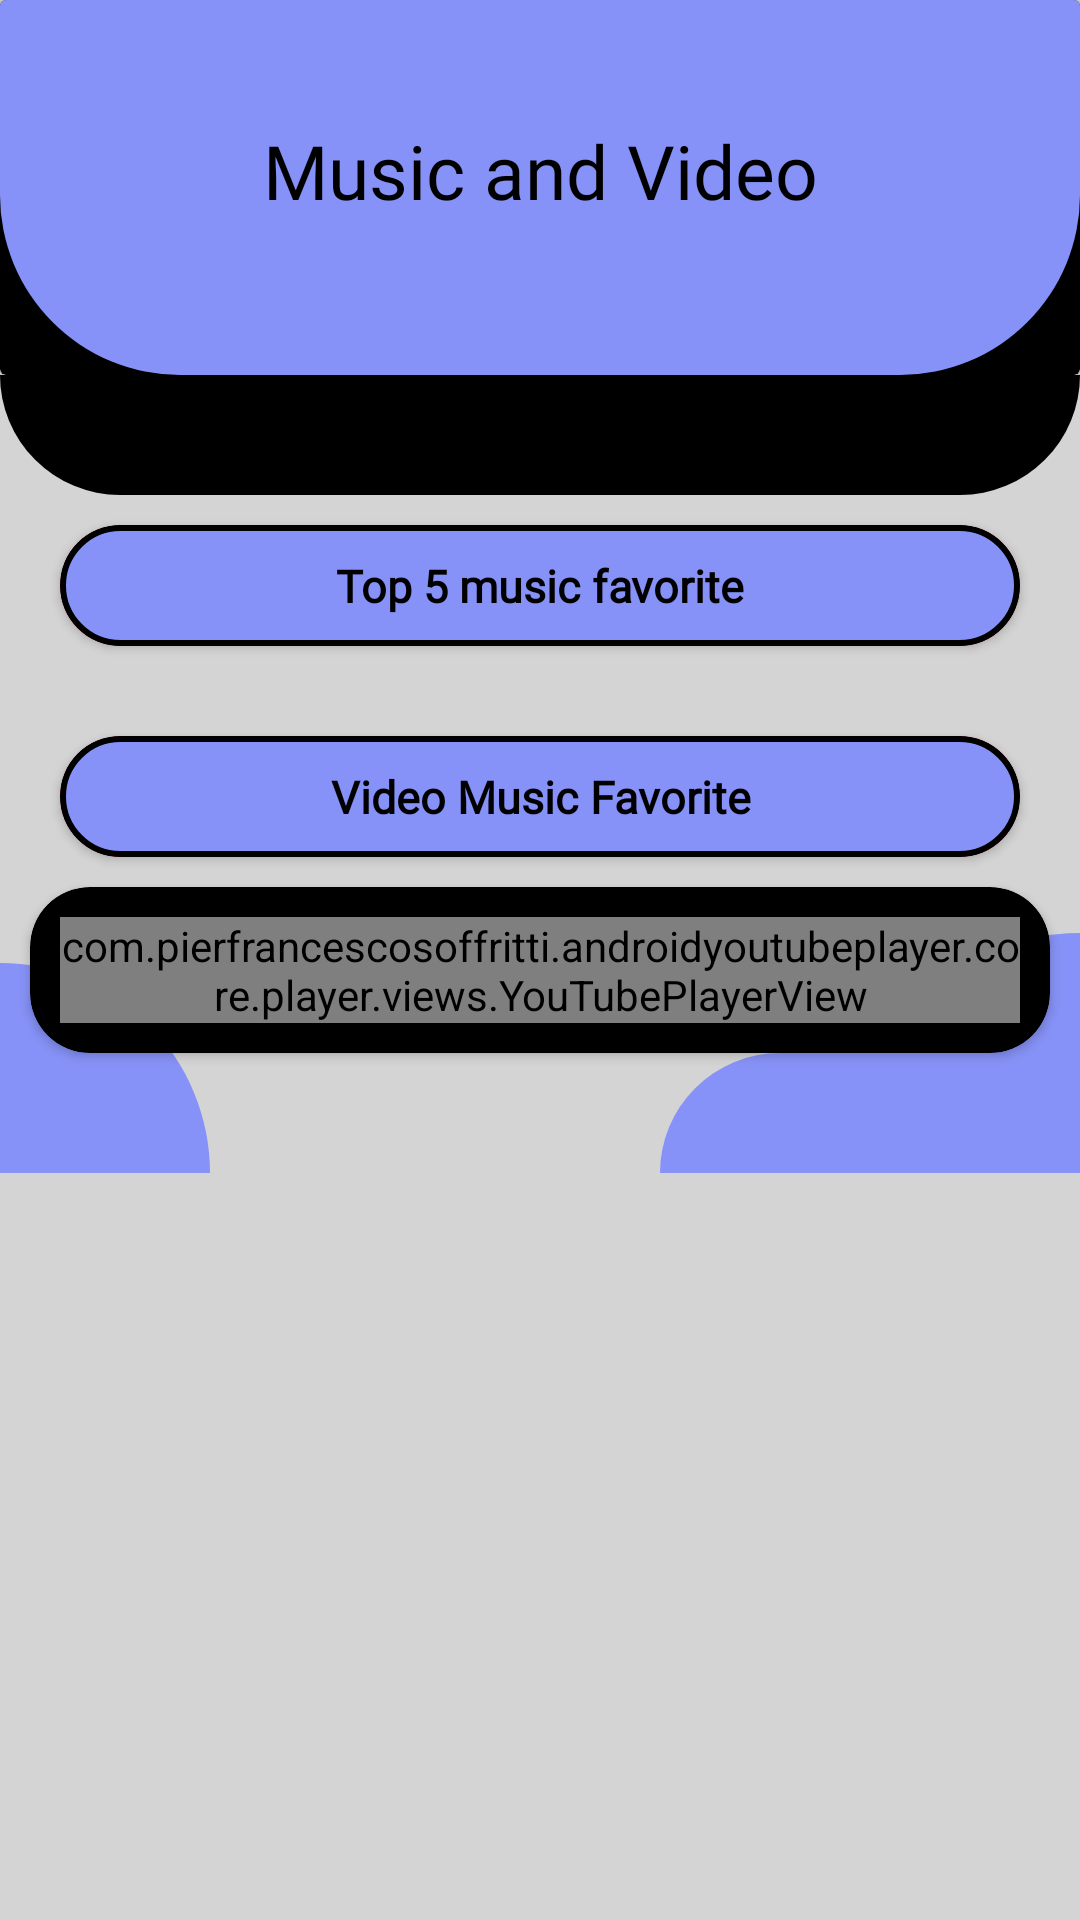

This screen was rendered from an Android layout file. Write that file and the resources it references.
<!-- AndroidManifest.xml: application theme Theme.MainActivity -->
<!-- res/layout/fragment_music.xml -->
<?xml version="1.0" encoding="utf-8"?>
<ScrollView xmlns:android="http://schemas.android.com/apk/res/android"
    xmlns:app="http://schemas.android.com/apk/res-auto"
    xmlns:tools="http://schemas.android.com/tools"
    android:layout_width="match_parent"
    android:layout_height="match_parent"
    android:background="@color/grey"
    tools:context=".MusicFragment">


    <androidx.constraintlayout.widget.ConstraintLayout
        android:layout_width="match_parent"
        android:layout_height="match_parent">

        <androidx.cardview.widget.CardView
            android:id="@+id/banner"
            android:layout_width="match_parent"
            android:layout_height="wrap_content"
            android:backgroundTint="@color/black"
            app:layout_constraintEnd_toEndOf="parent"
            app:layout_constraintStart_toStartOf="parent"
            app:layout_constraintTop_toTopOf="parent">

            <ImageView
                android:layout_width="match_parent"
                android:layout_height="125dp"
                android:background="@drawable/shape_top_halfcircle_red"
                app:layout_constraintEnd_toEndOf="parent"
                app:layout_constraintStart_toStartOf="parent"
                app:layout_constraintTop_toTopOf="parent" />

            <TextView
                android:layout_width="match_parent"
                android:layout_height="wrap_content"
                android:layout_marginTop="40dp"
                android:elevation="10dp"
                android:fontFamily="@font/game_of_squids"
                android:text="@string/music_and_video"
                android:textAlignment="center"
                android:textColor="@color/black"
                android:textSize="25sp"
                app:layout_constraintLeft_toLeftOf="parent"
                app:layout_constraintRight_toRightOf="parent"
                app:layout_constraintTop_toTopOf="parent" />
        </androidx.cardview.widget.CardView>

        <View
            android:id="@+id/v_black"
            android:layout_width="match_parent"
            android:layout_height="40dp"
            android:background="@drawable/shape_halfcircle_black"
            app:layout_constraintRight_toRightOf="parent"
            app:layout_constraintStart_toStartOf="parent"
            app:layout_constraintTop_toBottomOf="@id/banner" />

        <androidx.cardview.widget.CardView
            android:id="@+id/cv_interest"
            android:layout_width="match_parent"
            android:layout_height="wrap_content"
            android:layout_marginTop="10dp"
            android:backgroundTint="@color/red_rb"
            app:cardCornerRadius="20dp"
            android:layout_marginLeft="20dp"
            android:layout_marginRight="20dp"
            app:layout_constraintTop_toBottomOf="@id/v_black"
            app:layout_constraintEnd_toEndOf="parent"
            app:layout_constraintStart_toStartOf="parent">

            <TextView
                android:layout_width="match_parent"
                android:layout_height="match_parent"
                android:text="@string/top_5_music_favorite"
                android:background="@drawable/shape_circle_red"
                android:layout_gravity="center"
                android:gravity="center"
                android:textSize="15sp"
                android:paddingTop="10dp"
                android:paddingBottom="10dp"
                android:textStyle="bold"
                android:textColor="@color/black"
                android:fontFamily="@font/game_of_squids" />

        </androidx.cardview.widget.CardView>

        <androidx.recyclerview.widget.RecyclerView
            android:id="@+id/rv_1"
            android:layout_width="match_parent"
            android:layout_height="match_parent"
            android:layout_marginTop="10dp"
            app:layout_constraintRight_toRightOf="parent"
            app:layout_constraintStart_toStartOf="parent"
            app:layout_constraintTop_toBottomOf="@id/cv_interest" />

        <androidx.cardview.widget.CardView
            android:id="@+id/cv_video"
            android:layout_width="match_parent"
            android:layout_height="wrap_content"
            android:layout_marginTop="20dp"
            android:backgroundTint="@color/red_rb"
            app:cardCornerRadius="20dp"
            android:layout_marginLeft="20dp"
            android:layout_marginRight="20dp"
            app:layout_constraintTop_toBottomOf="@id/rv_1"
            app:layout_constraintEnd_toEndOf="parent"
            app:layout_constraintStart_toStartOf="parent">

            <TextView
                android:layout_width="match_parent"
                android:layout_height="match_parent"
                android:text="Video Music Favorite"
                android:background="@drawable/shape_circle_red"
                android:layout_gravity="center"
                android:gravity="center"
                android:paddingTop="10dp"
                android:textSize="15sp"
                android:paddingBottom="10dp"
                android:textStyle="bold"
                android:textColor="@color/black"
                android:fontFamily="@font/game_of_squids" />

        </androidx.cardview.widget.CardView>

        <androidx.cardview.widget.CardView
            android:id="@+id/cv_yt"
            android:layout_width="match_parent"
            android:layout_height="wrap_content"
            android:layout_marginTop="10dp"
            android:layout_marginLeft="10dp"
            android:layout_marginRight="10dp"
            app:cardCornerRadius="20dp"
            android:backgroundTint="@color/black"
            app:layout_constraintRight_toRightOf="parent"
            app:layout_constraintStart_toStartOf="parent"
            app:layout_constraintTop_toBottomOf="@id/cv_video">
            <com.pierfrancescosoffritti.androidyoutubeplayer.core.player.views.YouTubePlayerView
                android:id="@+id/youtubePlayerView"
                android:layout_width="match_parent"
                android:layout_height="wrap_content"
                android:layout_margin="10dp"

                />
        </androidx.cardview.widget.CardView>

        <ImageView
            android:layout_width="70dp"
            android:layout_height="70dp"
            android:background="@drawable/shape_bottom_left_quartercircle_red"
            app:layout_constraintLeft_toLeftOf="parent"
            app:layout_constraintBottom_toBottomOf="parent"
            />

        <ImageView
            android:layout_width="80dp"
            android:layout_height="80dp"
            android:background="@drawable/shape_bottom_right_quartercircle_red"
            android:elevation="-1dp"
            app:layout_constraintBottom_toBottomOf="parent"
            app:layout_constraintRight_toRightOf="parent"
            />

        <ImageView
            android:layout_width="140dp"
            android:layout_height="40dp"
            android:background="@drawable/shape_bottom_halfcircle_red"
            android:elevation="-1dp"
            app:layout_constraintBottom_toBottomOf="parent"
            app:layout_constraintRight_toRightOf="parent"
            app:layout_constraintTop_toBottomOf="@id/cv_yt"/>


    </androidx.constraintlayout.widget.ConstraintLayout>

</ScrollView>
<!-- resources referenced by this layout -->
<resources>
  <color name="black">#FF000000</color>
  <color name="grey">#d4d4d4</color>
  <color name="red_rb">#7e0519</color>
  <!-- drawable shape_bottom_halfcircle_red (drawable) -->
  <?xml version="1.0" encoding="utf-8"?>
  <shape xmlns:android="http://schemas.android.com/apk/res/android">
      <solid android:color="@color/lavender" />
      <corners
          android:topLeftRadius="60dp"
          android:topRightRadius="60dp"/>
  </shape>
  <!-- drawable shape_bottom_left_quartercircle_red (drawable) -->
  <?xml version="1.0" encoding="utf-8"?>
  <shape xmlns:android="http://schemas.android.com/apk/res/android">
      <solid android:color="@color/lavender"/>
      <corners android:topRightRadius="1000dp"/>
  
  </shape>
  <!-- drawable shape_bottom_right_quartercircle_red (drawable) -->
  <?xml version="1.0" encoding="utf-8"?>
  <shape xmlns:android="http://schemas.android.com/apk/res/android">
      <solid android:color="@color/lavender"/>
      <corners android:topLeftRadius="1000dp"/>
  
  </shape>
  <!-- drawable shape_circle_red (drawable) -->
  <?xml version="1.0" encoding="utf-8"?>
  <shape xmlns:android="http://schemas.android.com/apk/res/android">
      <solid android:color="@color/lavender"/>
      <corners android:radius="1000dp" />
      <stroke android:color="@color/black"
          android:width="2dp"/>
  </shape>
  <!-- drawable shape_halfcircle_black (drawable) -->
  <?xml version="1.0" encoding="utf-8"?>
  <shape xmlns:android="http://schemas.android.com/apk/res/android">
      <solid android:color="@color/black"/>
      <corners android:bottomLeftRadius="1000dp"
          android:bottomRightRadius="1000dp"/>
  </shape>
  <!-- drawable shape_top_halfcircle_red (drawable) -->
  <?xml version="1.0" encoding="utf-8"?>
  <shape xmlns:android="http://schemas.android.com/apk/res/android">
      <solid android:color="@color/lavender" />
      <corners
          android:bottomLeftRadius="60dp"
          android:bottomRightRadius="60dp"/>
  </shape>
  <string name="music_and_video">Music and Video</string>
  <string name="top_5_music_favorite">Top 5 music favorite</string>
  <style name="Theme.MainActivity" parent="Theme.MaterialComponents.DayNight.NoActionBar">
          
          <item name="colorPrimary">@color/lavender</item>
          <item name="colorPrimaryVariant">@color/lavender</item>
          <item name="colorOnPrimary">@color/white</item>
          
          <item name="colorSecondary">@color/teal_200</item>
          <item name="colorSecondaryVariant">@color/teal_700</item>
          <item name="colorOnSecondary">@color/black</item>
          
          <item name="android:statusBarColor">?attr/colorPrimaryVariant</item>
          
      </style>
  <color name="lavender">#8692f7</color>
  <color name="white">#FFFFFFFF</color>
  <color name="teal_200">#FF03DAC5</color>
  <color name="teal_700">#FF018786</color>
</resources>
